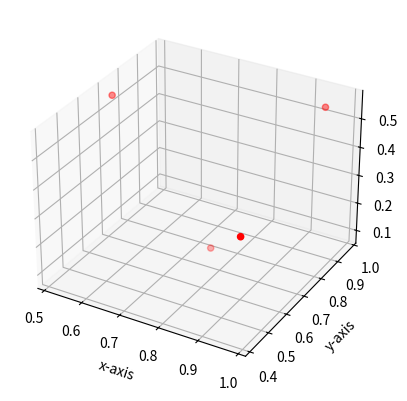

This figure's Python source:
import matplotlib.pyplot as plt
import random
import math
from mpl_toolkits import mplot3d
import numpy as np

def make_point():
    return [random.random(), random.random(), random.random()]

points = []

while len(points) < 4:
	candidate = make_point()
	valid = True

	for p in points:
		dist = 0
		for i in range(0, 3):
			dist += (candidate[i] - p[i])**2
		dist = math.sqrt(dist)
		if(dist < 0.5 or dist > 0.6):
			valid = False

	if valid:
		points.append(candidate)

X = []
Y = []
Z = []

for p in points:
	X.append(p[0])
	Y.append(p[1])
	Z.append(p[2])

fig = plt.figure()
ax = fig.add_subplot(111, projection="3d")

ax.scatter(X, Y, Z, c="r")
ax.set_xlabel("x-axis")
ax.set_ylabel("y-axis")
ax.set_zlabel("z-axis")

plt.show()